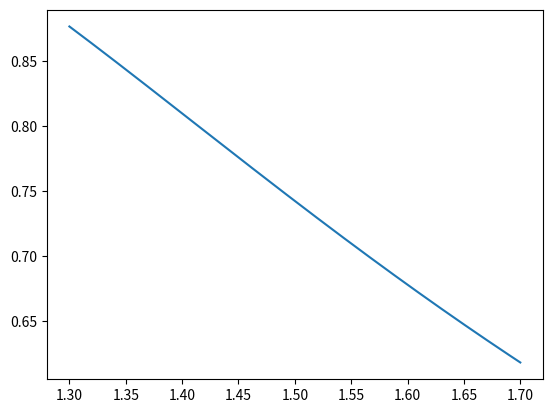

Write Python code to recreate this figure.
import numpy as np
from scipy.constants import c
import matplotlib.pyplot as plt


def calculate_refraction_index(wavelength: float):
    """
    Taken from Thorlabs website
    """
    n = np.sqrt(
        0.6961663 * wavelength**2 / (wavelength**2 - 0.0684043**2)
        + 0.4079426 * wavelength**2 / (wavelength**2 - 0.1162414**2)
        + 0.8974794 * wavelength**2 / (wavelength**2 - 9.896161**2)
        + 1
    )
    return n


def calculate_brewster_angle(n_t, n_i):
    """
    Taken from Thorlabs website
    """
    brewster_angle = np.arctan(n_t / n_i)
    return brewster_angle


def calculate_reflectance_and_angle(n1, n2, incident_angle):
    r_s = (
        n1 * np.cos(incident_angle)
        - n2 * np.sqrt(1 - (n1 * np.sin(incident_angle) / n2) ** 2)
    ) / (
        n1 * np.cos(incident_angle)
        + n2 * np.sqrt(1 - (n1 * np.sin(incident_angle) / n2) ** 2)
    )
    r_p = (
        n1 * np.sqrt(1 - (n1 * np.sin(incident_angle) / n2) ** 2)
        - n2 * np.cos(incident_angle)
    ) / (
        n1 * np.sqrt(1 - (n1 * np.sin(incident_angle) / n2) ** 2)
        + n2 * np.cos(incident_angle)
    )
    output_angle = np.arcsin(n1 / n2 * np.sin(incident_angle))
    return r_s, r_p, output_angle


def calculate_t_tot(r_1, r_2):
    t_tot = (
        (1 - np.abs(r_1) ** 2)
        * (1 - np.abs(r_2) ** 2)
        / (1 - np.abs(r_1) ** 2 * np.abs(r_2) ** 2)
    )
    return t_tot


transition_frequency = 384.2304844685e12 - 229.8518e6  # 2-1'
# transition_frequency = 384.2304844685e12 - 72.9112e6  # 2-2'

wavelength = c / transition_frequency
wavelength *= 1000000  # Needs to be given in microns cuz yes

n_brewster = calculate_refraction_index(wavelength)
print(f"Refractive Index of Brewster Window: {n_brewster:.6f}")
n_air = 1.0003

brewster_angle = calculate_brewster_angle(n_brewster, n_air)
brewster_angle_degree = np.degrees(brewster_angle)

print(f"Brewster Angle in Degree: {brewster_angle_degree:.6f}")

r_s_1, r_p_1, brewster_angle_2 = calculate_reflectance_and_angle(
    n_air, n_brewster, brewster_angle
)
r_s_2, r_p_2, output_angle = calculate_reflectance_and_angle(
    n_brewster, n_air, brewster_angle_2
)

print(f"Total transmission for s: {calculate_t_tot(r_s_1, r_s_2)}")
print(f"Total transmission for p: {calculate_t_tot(r_p_1, r_p_2)}")

n_range = np.linspace(1.3, 1.7, 1000)
transmission = np.zeros_like(n_range)

for i in range(len(n_range)):
    brewster_angle = calculate_brewster_angle(n_range[i], n_air)
    brewster_angle_degree = np.degrees(brewster_angle)
    r_s_1, r_p_1, brewster_angle_2 = calculate_reflectance_and_angle(
        n_air, n_range[i], brewster_angle
    )
    r_s_2, r_p_2, output_angle = calculate_reflectance_and_angle(
        n_range[i], n_air, brewster_angle_2
    )
    transmission[i] = calculate_t_tot(r_s_1, r_s_2)

plt.plot(n_range, transmission)
plt.show()

target = 0.75

idx = np.abs(transmission - target).argmin()

print("--------------")
print("Ideal params")
print(f"Total Transmission: {transmission[idx]}")
print(f"Refractive Index for BW: {n_range[idx]}")
print("--------------")
